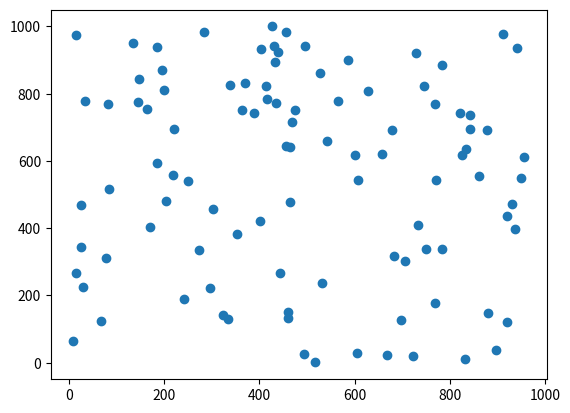

Source code (Python):
import random

import matplotlib.pyplot as plt

height = 1000
width = 1000

def generate_random_point():
    return (random.uniform(0, width), random.uniform(0, height))

def plot_random_points():
    points = [generate_random_point() for i in range(100)]
    x = [point[0] for point in points]
    y = [point[1] for point in points]
    plt.scatter(x, y)
    plt.show()


def main():
    plot_random_points()

if __name__ == "__main__":
    main()